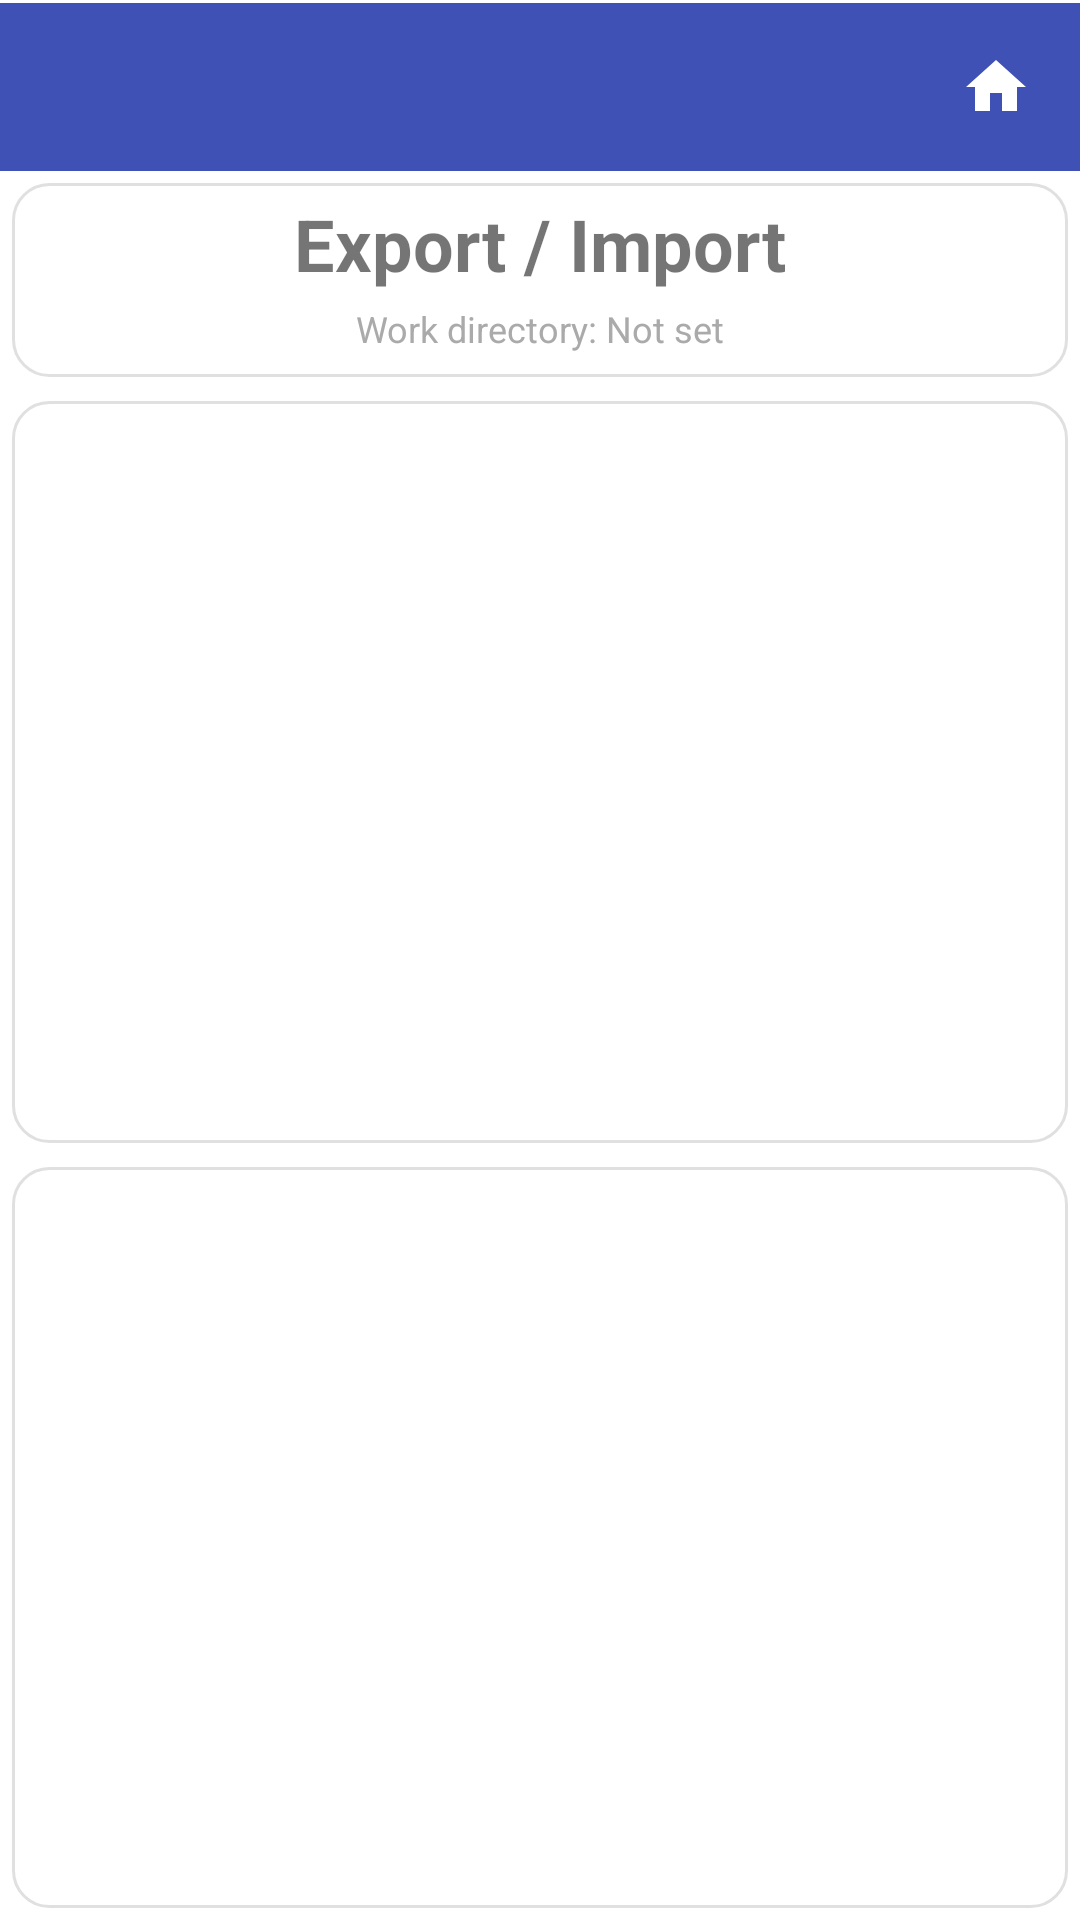

Here is an Android app screen rendered from its layout file. Give the layout XML and the strings, colors and styles it references.
<!-- AndroidManifest.xml: application theme Theme.StripToLogbook.View -->
<!-- res/layout/activity_export_import.xml -->
<?xml version="1.0" encoding="utf-8"?>
<LinearLayout xmlns:android="http://schemas.android.com/apk/res/android"
    android:layout_width="match_parent"
    android:layout_height="match_parent"
    android:orientation="vertical">

    
    <include layout="@layout/view_app_toolbar" />

    
    <LinearLayout
        style="@style/Card.Surface"
        android:layout_width="match_parent"
        android:layout_height="wrap_content"
        android:autoSizeTextType="uniform"
        android:orientation="vertical"
        android:gravity="center">

        <TextView
            android:layout_width="wrap_content"
            android:layout_height="wrap_content"
            android:text="Export / Import"
            android:textSize="24sp"
            android:textStyle="bold" />

        <TextView
            android:id="@+id/txt_work_directory"
            android:layout_width="match_parent"
            android:layout_height="wrap_content"
            android:gravity="center"
            android:paddingTop="4dp"
            android:paddingBottom="4dp"
            android:text="Work directory: Not set"
            android:textColor="@android:color/darker_gray"
            android:textSize="12sp" />

    </LinearLayout>

    
    <LinearLayout
        style="@style/Card.Surface"
        android:layout_width="match_parent"
        android:layout_height="match_parent"
        android:orientation="vertical"
        android:layout_weight="1"
        android:layout_marginTop="6dp"
        android:gravity="center">

        <Button
            android:id="@+id/btn_export_pdf"
            style="@style/PrimaryButtonStyle"
            android:layout_width="match_parent"
            android:layout_height="wrap_content"
            android:text="Export Logbook as PDF (ICAO/EASA)" />

    </LinearLayout>

    
    <LinearLayout
        style="@style/Card.Surface"
        android:layout_width="match_parent"
        android:layout_height="match_parent"
        android:orientation="vertical"
        android:layout_weight="1"
        android:layout_marginTop="6dp"
        android:gravity="center">

        <Button
            android:id="@+id/btn_export_csv"
            style="@style/PrimaryButtonStyle"
            android:layout_width="match_parent"
            android:layout_height="wrap_content"
            android:text="Export CSV" />

        <Space
            android:layout_width="match_parent"
            android:layout_height="16dp" />

        <Button
            android:id="@+id/btn_import_csv"
            style="@style/PrimaryButtonStyle"
            android:layout_width="match_parent"
            android:layout_height="wrap_content"
            android:text="Import CSV" />

    </LinearLayout>
</LinearLayout>
<!-- res/layout/view_app_toolbar.xml (included above) -->
<?xml version="1.0" encoding="utf-8"?>
<LinearLayout xmlns:android="http://schemas.android.com/apk/res/android"
    android:id="@+id/toolbar_container"
    android:layout_width="match_parent"
    android:layout_height="wrap_content"
    android:orientation="vertical"
    android:background="@color/colorPrimary">

    <View
        android:id="@+id/status_bar_spacer"
        android:layout_width="match_parent"
        android:layout_height="0dp"
        android:background="@color/colorPrimary" />

    <View
        android:layout_width="match_parent"
        android:layout_height="1dp"
        android:background="@color/surface" />

    <LinearLayout
        android:layout_width="match_parent"
        android:layout_height="wrap_content"
        android:orientation="horizontal"
        android:gravity="center_vertical"
        android:background="@color/colorPrimary">

        <androidx.appcompat.widget.Toolbar
            android:id="@+id/toolbar"
            style="@style/ToolbarStyle"
            android:layout_width="0dp"
            android:layout_height="wrap_content"
            android:layout_weight="1"
            android:background="@color/colorPrimary"
            android:minHeight="?attr/actionBarSize" />

        <ImageButton
            android:id="@+id/btn_home"
            android:layout_width="?attr/actionBarSize"
            android:layout_height="?attr/actionBarSize"
            android:background="?attr/selectableItemBackgroundBorderless"
            android:contentDescription="Home"
            android:src="@drawable/ic_home" />
    </LinearLayout>
</LinearLayout>
<!-- resources referenced by this layout -->
<resources>
  <color name="colorPrimary">#3F51B5</color>
  <color name="surface">#FFFFFFFF</color>
  <!-- drawable ic_home (drawable) -->
  <?xml version="1.0" encoding="utf-8"?>
  <vector xmlns:android="http://schemas.android.com/apk/res/android"
      android:width="24dp"
      android:height="24dp"
      android:viewportWidth="24"
      android:viewportHeight="24">
      <path
          android:fillColor="@color/surface"
          android:pathData="M10,20v-6h4v6h5v-8h3L12,3 2,12h3v8z" />
  </vector>
  <style name="Card.Surface">
          <item name="android:background">@drawable/bg_card</item>
          <item name="android:padding">4dp</item>
          <item name="android:layout_margin">4dp</item>
      </style>
  <style name="PrimaryButtonStyle" parent="Widget.AppCompat.Button">
          <item name="android:background">@drawable/bg_button_primary</item>
          <item name="android:textColor">@color/surface</item>
          <item name="android:textSize">16sp</item>
          <item name="android:layout_margin">6dp</item>
          <item name="android:textAllCaps">false</item>
          <item name="android:gravity">center</item>
      </style>
  <style name="ToolbarStyle" parent="Widget.AppCompat.Toolbar">
          <item name="android:background">@color/colorPrimary</item>
          <item name="titleTextAppearance">@style/ToolbarTitleStyle</item>
      </style>
  <!-- drawable bg_card (drawable) -->
  <?xml version="1.0" encoding="utf-8"?>
  <shape xmlns:android="http://schemas.android.com/apk/res/android">
      <solid android:color="@color/surface" />
      <corners android:radius="12dp" />
      <stroke android:width="1dp"
          android:color="@color/border" />
  </shape>
  <style name="ToolbarTitleStyle" parent="Widget.AppCompat.EditText">
          
          <item name="android:textColor">@color/surface</item>
          <item name="tint">@android:color/white</item>
      </style>
  <color name="purple_500">#FF6200EE</color>
  <color name="purple_700">#FF3700B3</color>
  <color name="teal_200">#FF03DAC5</color>
  <color name="dropdown_background">#FFFFFFFF</color>
  <style name="NoBackgroundTextView" parent="Widget.AppCompat.TextView">
          <item name="android:background">@null</item>
      </style>
  <style name="EditTextStyle" parent="Widget.AppCompat.EditText">
          <item name="android:background">@drawable/edittext_background</item>
          <item name="android:textSize">16sp</item>
          <item name="android:paddingTop">2dp</item>
          <item name="android:paddingBottom">8dp</item>
          <item name="android:textColor">@color/text_primary</item>
          <item name="android:fontFamily">sans-serif</item>
          <item name="android:gravity">center</item>
      </style>
  <style name="MyAutoCompleteTextViewStyle" parent="Widget.AppCompat.AutoCompleteTextView">
          <item name="android:textSize">16sp</item>
          <item name="android:textColor">@color/text_primary</item>
          <item name="android:fontFamily">sans-serif</item>
          <item name="android:popupBackground">@color/dropdown_background</item>
      </style>
  <style name="ToolbarNavButtonStyle" parent="Widget.AppCompat.Toolbar.Button.Navigation">
          <item name="android:tint">@color/surface</item>
      </style>
  <color name="border">#E0E0E0</color>
  <!-- drawable edittext_background (drawable) -->
  <selector xmlns:android="http://schemas.android.com/apk/res/android">
      <item android:state_enabled="false"
          android:drawable="@android:color/transparent" />
      <item android:drawable="@drawable/edittext_background_shape" />
  
  
  
  </selector>
  <color name="text_primary">#DE000000</color>
  <!-- drawable edittext_background_shape (drawable) -->
  <shape xmlns:android="http://schemas.android.com/apk/res/android">
      <solid android:color="@color/edittext_background_color" />
      <corners android:radius="4dp" />
      
      <stroke android:width="1dp" android:color="@color/edittext_stroke_color" />
  </shape>
  <color name="edittext_background_color">#F5F5F5</color>
  <color name="edittext_stroke_color">#DDDDDD</color>
</resources>
